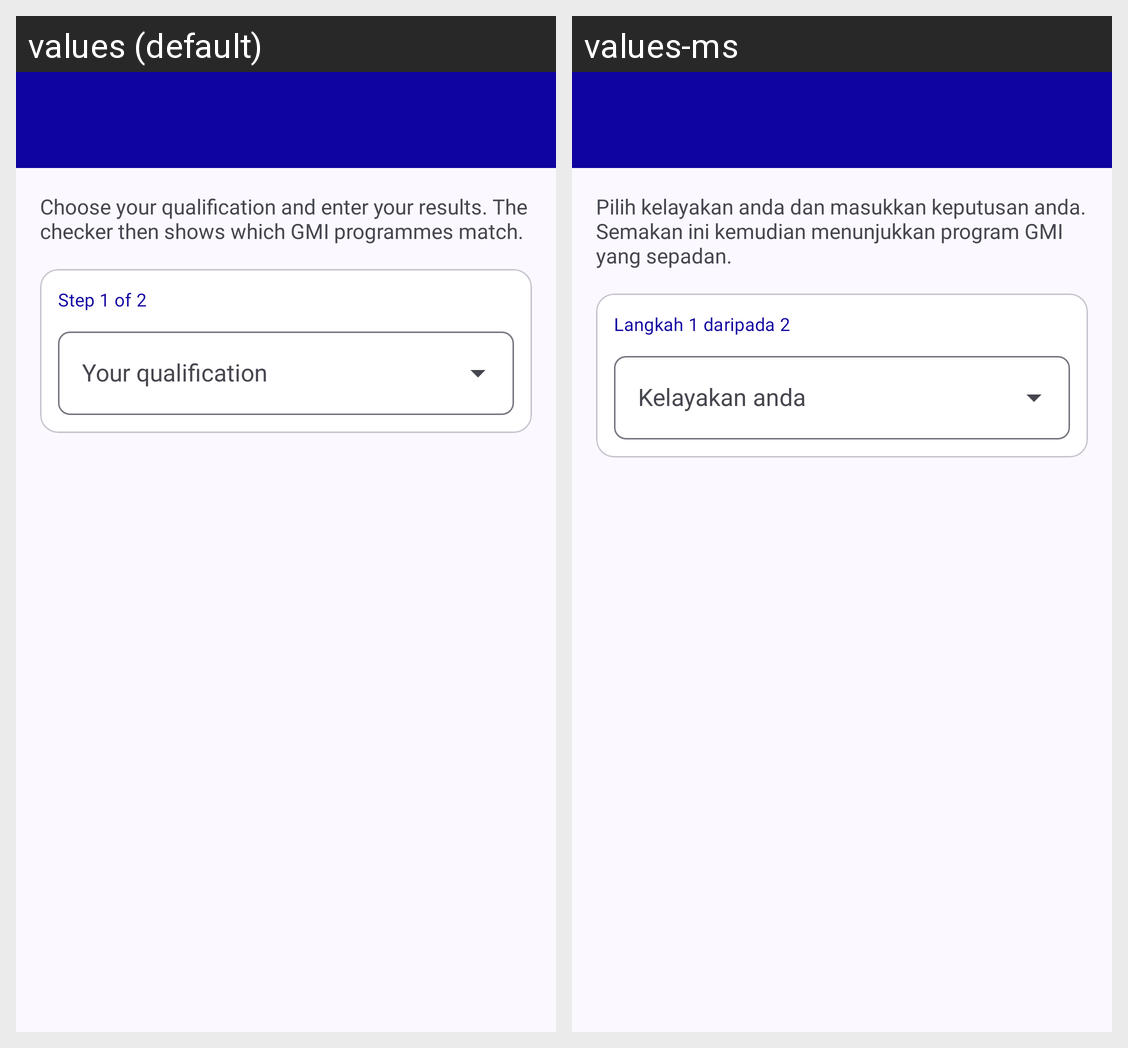

For this localized Android screen grid, give each drawn string resource with its value in every locale shown.
Android screen res/layout/activity_eligibility.xml rendered under 2 locales, left to right: values (default), values-ms. Device: Nexus 5 (rendered at 1080×1920; each locale shown at half size, 540×960, under a caption strip naming it); theme Theme.GMIPathway.
Strings drawn on this screen, with the default value and each locale's value (text and hints the layout hard-codes, and strings that could not be matched under every locale, appear in the picture but are not listed):

eligibility_intro
  values: Choose your qualification and enter your results. The checker then shows which GMI programmes match.
  values-ms: Pilih kelayakan anda dan masukkan keputusan anda. Semakan ini kemudian menunjukkan program GMI yang sepadan.

eligibility_step_one
  values: Step 1 of 2
  values-ms: Langkah 1 daripada 2

eligibility_qualification_hint
  values: Your qualification
  values-ms: Kelayakan anda
